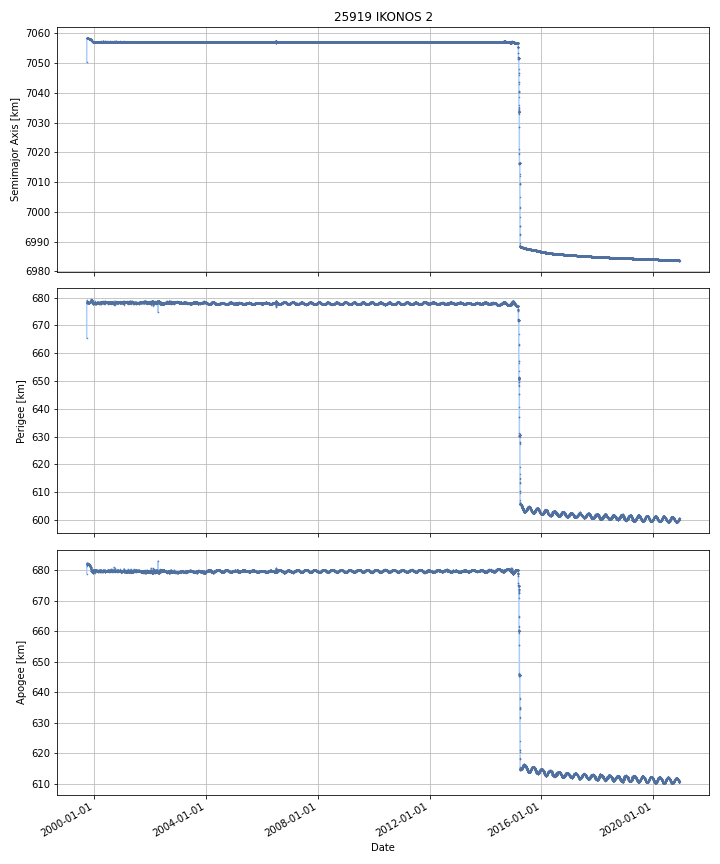

Data behind this chart, as committed beside it:
DATE, SEMIMAJOR_AXIS, PERIAPSIS, APOAPSIS, DOT_SEMIMAJOR_AXIS, DOT_PERIAPSIS, DOT_APOAPSIS
1999-09-25, 7058, 678.6, 681.8, , , 
1999-09-26, 7058, 678.4, 682.1, 0.06253, -0.2017, 0.3268
1999-09-27, 7058, 678.5, 682, 0.02095, 0.1694, -0.1275
1999-09-28, 7058, 678.5, 682.1, -0.01579, -0.08834, 0.05676
1999-09-29, 7058, 678.3, 682.2, -0.01299, -0.1702, 0.1442
1999-09-30, 7058, 678.3, 682.1, -0.009542, 0.04379, -0.06287
1999-10-01, 7058, 678.9, 681.6, 0.007056, 0.5652, -0.551
1999-10-02, 7058, 678.5, 682, -0.01707, -0.4198, 0.3857
1999-10-03, 7058, 678.4, 682.1, -0.007442, -0.1028, 0.08795
1999-10-04, 7058, 678.4, 682, -0.006874, 0.01643, -0.03018
1999-10-05, 7058, 678.4, 682, -0.005295, 0.01227, -0.02286
1999-10-06, 7058, 678.4, 682, -0.004452, -0.01531, 0.006403
1999-10-07, 7058, 678.4, 682, -0.004508, -0.01625, 0.00723
1999-10-08, 7058, 678.4, 682, -0.005355, -0.007332, -0.003377
1999-10-09, 7058, 678.3, 682, -0.005394, -0.008339, -0.002449
1999-10-10, 7058, 678.3, 682, -0.005623, -0.003734, -0.007513
1999-10-11, 7058, 678.4, 682, -0.005933, 0.004432, -0.0163
1999-10-12, 7058, 678.4, 682, -0.007695, 0.003448, -0.01884
1999-10-13, 7058, 678.3, 682, -0.009, -0.004907, -0.01309
1999-10-14, 7058, 678.2, 682.1, -0.01113, -0.1112, 0.08893
1999-10-15, 7058, 678.2, 682.1, -0.0126, -0.0726, 0.0474
1999-10-16, 7058, 678.2, 682.1, -0.007933, 0.001363, -0.01723
1999-10-17, 7058, 678.1, 682.1, -0.009906, -0.02247, 0.002653
1999-10-18, 7058, 678, 682.2, -0.01369, -0.1275, 0.1002
1999-10-19, 7058, 678, 682.2, -0.01079, 0.01771, -0.03928
1999-10-20, 7058, 678, 682.1, -0.01166, -0.001501, -0.02181
1999-10-21, 7058, 678, 682.2, -0.01023, -0.05573, 0.03528
1999-10-22, 7058, 678, 682.2, -0.009269, -0.00448, -0.01406
1999-10-23, 7058, 678, 682.1, -0.008312, 0.009683, -0.02631
1999-10-24, 7058, 678, 682.1, -0.00812, 0.01586, -0.0321
1999-10-25, 7058, 678.1, 682, -0.006932, 0.05653, -0.0704
1999-10-26, 7058, 678.1, 682, -0.005061, 0.05932, -0.06944
1999-10-27, 7058, 678.2, 681.9, -0.006941, 0.04515, -0.05903
1999-10-28, 7058, 678.2, 681.9, -0.00759, 0.02199, -0.03717
1999-10-29, 7058, 678.2, 681.8, -0.007109, 0.03093, -0.04515
1999-10-30, 7058, 678.2, 681.8, -0.006138, 0.02782, -0.0401
1999-10-31, 7058, 678.3, 681.7, -0.008223, 0.02739, -0.04383
1999-11-01, 7058, 678.3, 681.7, -0.009846, -0.008566, -0.01113
1999-11-02, 7058, 678.3, 681.7, -0.008364, 0.02309, -0.03982
1999-11-03, 7058, 678.3, 681.6, -0.008061, 0.03094, -0.04706
1999-11-04, 7058, 678.3, 681.6, -0.006809, 0.02716, -0.04078
1999-11-05, 7058, 678.4, 681.6, -0.007359, 0.0152, -0.02992
1999-11-06, 7058, 678.4, 681.5, -0.007125, 0.01166, -0.02591
1999-11-07, 7058, 678.4, 681.5, -0.006178, -0.005118, -0.007237
1999-11-08, 7058, 678.5, 681.4, -0.006669, 0.0896, -0.1029
1999-11-09, 7058, 678.5, 681.4, -0.008339, 0.0155, -0.03218
1999-11-10, 7058, 678.5, 681.3, -0.009492, 0.04138, -0.06036
1999-11-11, 7058, 678.5, 681.3, -0.01126, 0.03422, -0.05674
1999-11-12, 7058, 678.6, 681.2, -0.01519, 0.01641, -0.0468
1999-11-13, 7058, 678.7, 681, -0.02066, 0.1628, -0.2041
1999-11-14, 7058, 678.7, 681, -0.01084, 0.004654, -0.02633
1999-11-15, 7058, 678.7, 681, -0.01332, 0.005299, -0.03193
1999-11-16, 7058, 678.7, 680.9, -0.01636, 0.0007722, -0.03349
1999-11-17, 7058, 678.7, 680.9, -0.01437, -0.001579, -0.02716
1999-11-18, 7058, 678.8, 680.8, -0.01327, 0.03097, -0.05751
1999-11-19, 7058, 678.8, 680.8, -0.01526, 0.01897, -0.0495
1999-11-20, 7058, 678.9, 680.6, -0.04053, 0.1022, -0.1832
1999-11-21, 7058, 678.7, 680.3, -0.27, -0.2238, -0.3163
1999-11-22, 7058, 679, 679.9, -0.01208, 0.3901, -0.4143
1999-11-23, 7058, 678.9, 680, 0.005395, -0.1221, 0.1329
... 7,687 more rows
